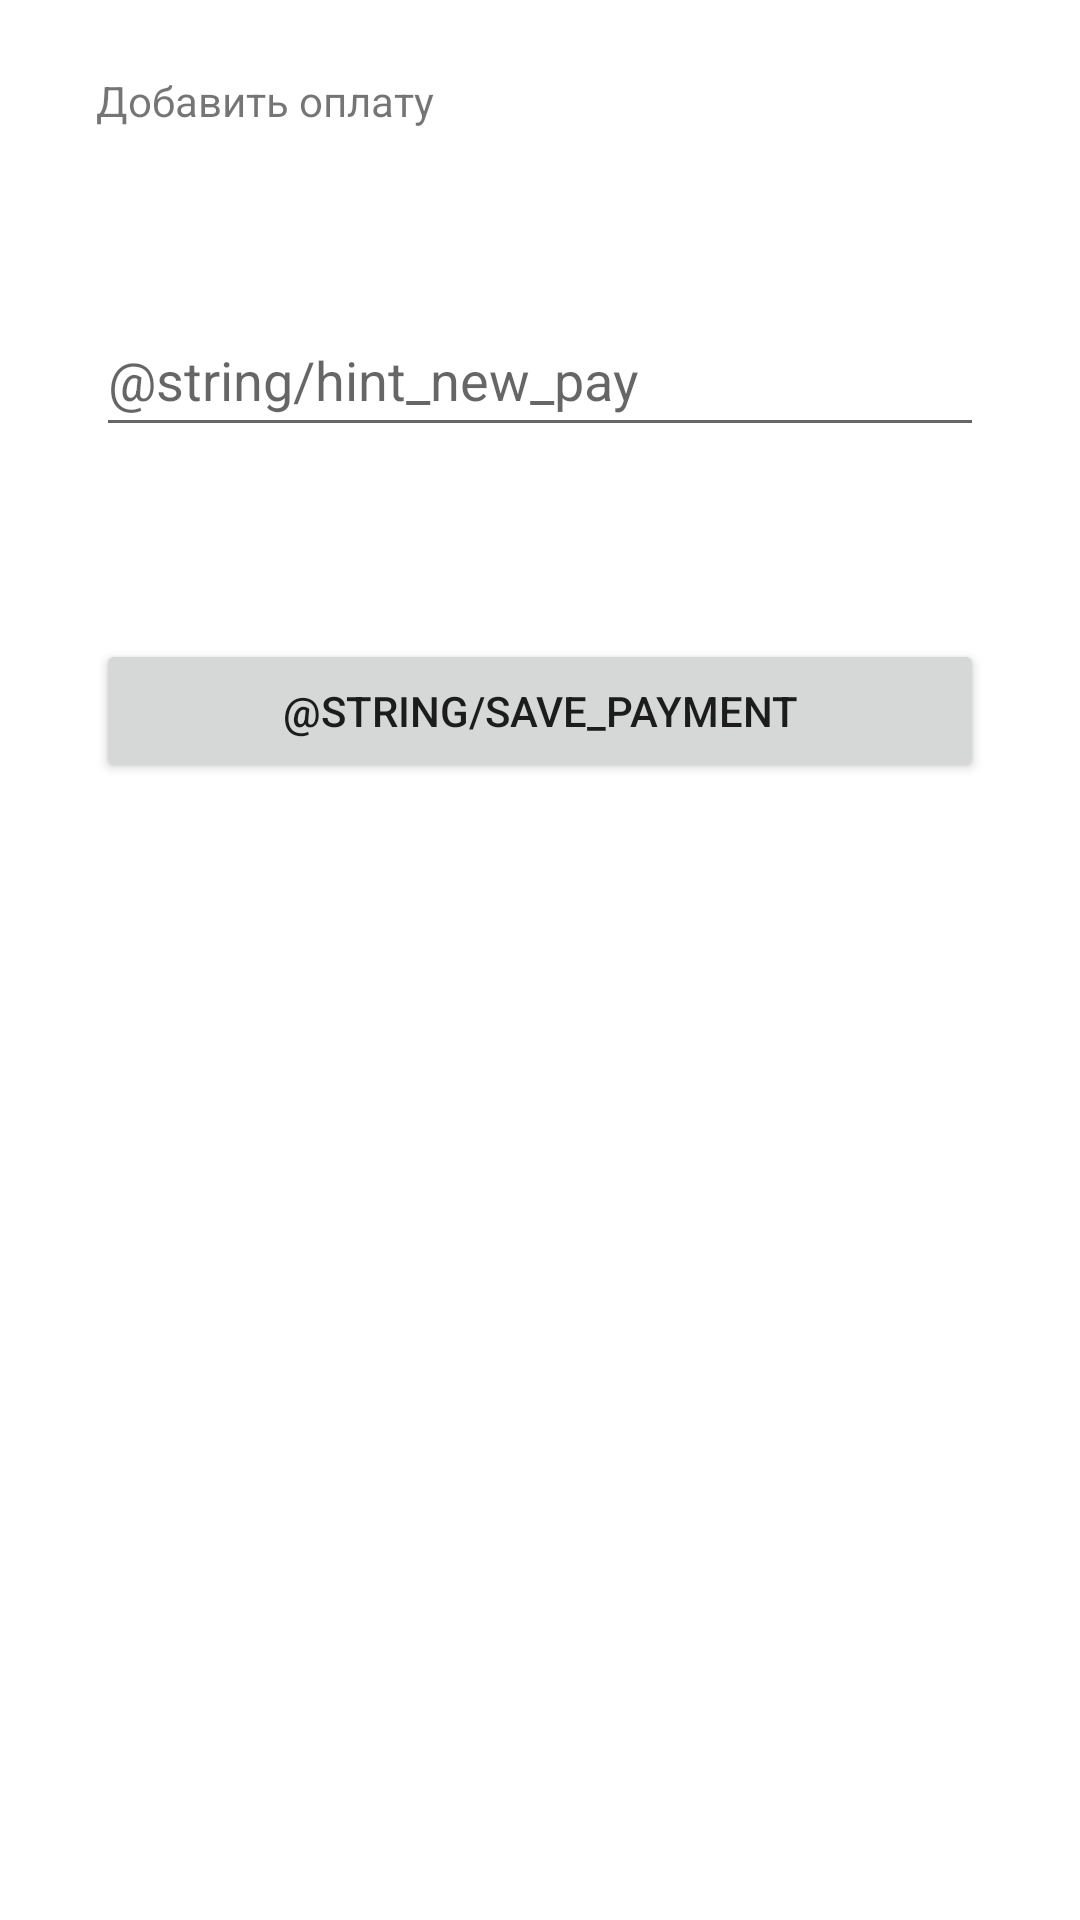

Produce the Android XML layout that renders to this screen, including the resource entries it uses.
<!-- AndroidManifest.xml: application theme Theme.MyMoney -->
<!-- res/layout/activity_payment_editor.xml -->
<?xml version="1.0" encoding="utf-8"?>
<androidx.constraintlayout.widget.ConstraintLayout xmlns:android="http://schemas.android.com/apk/res/android"
    xmlns:app="http://schemas.android.com/apk/res-auto"
    xmlns:tools="http://schemas.android.com/tools"
    android:layout_width="match_parent"
    android:layout_height="match_parent"
    tools:context=".staff.PaymentEditor">

    <TextView
        android:id="@+id/textView4"
        android:layout_width="wrap_content"
        android:layout_height="wrap_content"
        android:layout_marginStart="32dp"
        android:layout_marginTop="24dp"
        android:text="@string/add_payment"
        app:layout_constraintStart_toStartOf="parent"
        app:layout_constraintTop_toTopOf="parent" />

    <EditText
        android:id="@+id/payNameEditText"
        android:layout_width="0dp"
        android:layout_height="wrap_content"
        android:layout_marginStart="32dp"
        android:layout_marginTop="58dp"
        android:layout_marginEnd="32dp"
        android:ems="10"
        android:hint="@string/hint_new_pay"
        android:inputType="textPersonName"
        android:minHeight="48dp"
        app:layout_constraintEnd_toEndOf="parent"
        app:layout_constraintStart_toStartOf="parent"
        app:layout_constraintTop_toBottomOf="@+id/textView4" />

    <Button
        android:id="@+id/btnSavePayment"
        android:layout_width="0dp"
        android:layout_height="wrap_content"
        android:layout_marginStart="32dp"
        android:layout_marginTop="64dp"
        android:layout_marginEnd="32dp"
        android:text="@string/save_payment"
        app:layout_constraintEnd_toEndOf="parent"
        app:layout_constraintStart_toStartOf="parent"
        app:layout_constraintTop_toBottomOf="@+id/payNameEditText" />

</androidx.constraintlayout.widget.ConstraintLayout>
<!-- resources referenced by this layout -->
<resources>
  <string name="add_payment">Добавить оплату</string>
  <style name="Theme.MyMoney" parent="Theme.MaterialComponents.DayNight.DarkActionBar">
          
          <item name="colorPrimary">@color/purple_500</item>
          <item name="colorPrimaryVariant">@color/purple_700</item>
          <item name="colorOnPrimary">@color/white</item>
          
          <item name="colorSecondary">@color/teal_200</item>
          <item name="colorSecondaryVariant">@color/teal_700</item>
          <item name="colorOnSecondary">@color/black</item>
          
          <item name="android:statusBarColor" tools:targetApi="l">?attr/colorPrimaryVariant</item>
          
      </style>
  <color name="purple_500">#FF6200EE</color>
  <color name="purple_700">#FF3700B3</color>
  <color name="white">#FFFFFFFF</color>
  <color name="teal_200">#FF03DAC5</color>
  <color name="teal_700">#FF018786</color>
  <color name="black">#FF000000</color>
</resources>
